Photos from the image-classification dataset "dataset" in the GitHub repository azizanrizqan/BeanSense. Its 3 classes are: arabika, liberika, robusta.

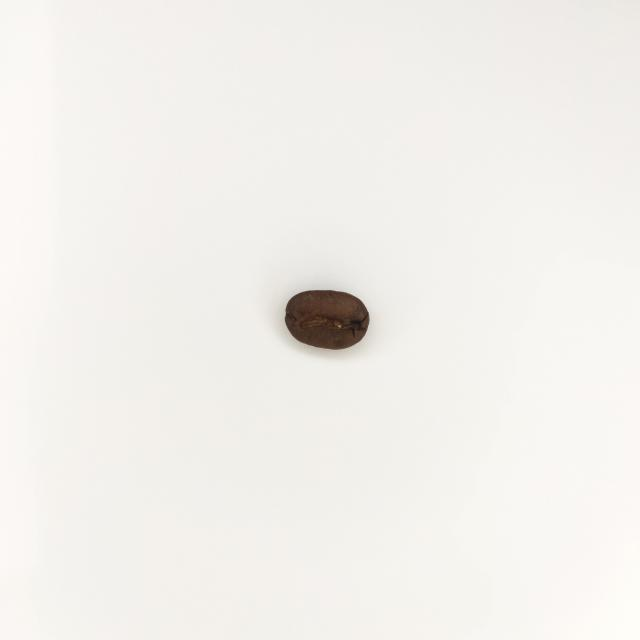
Label: arabika

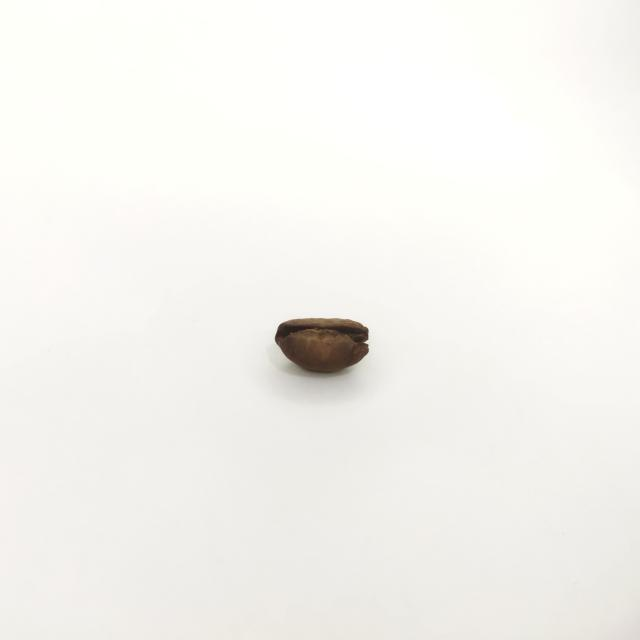
Label: liberika

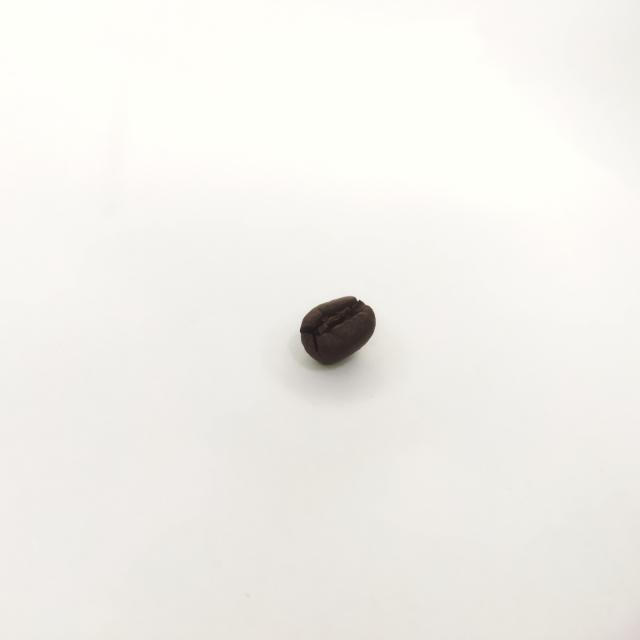
Label: robusta

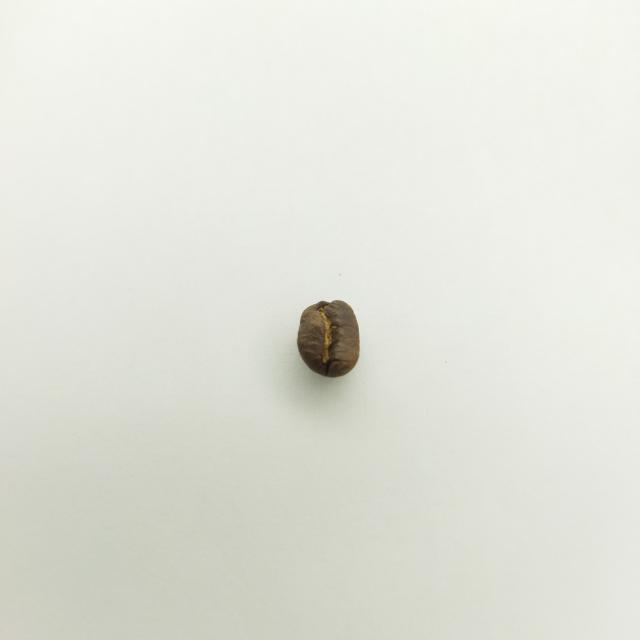
Label: arabika

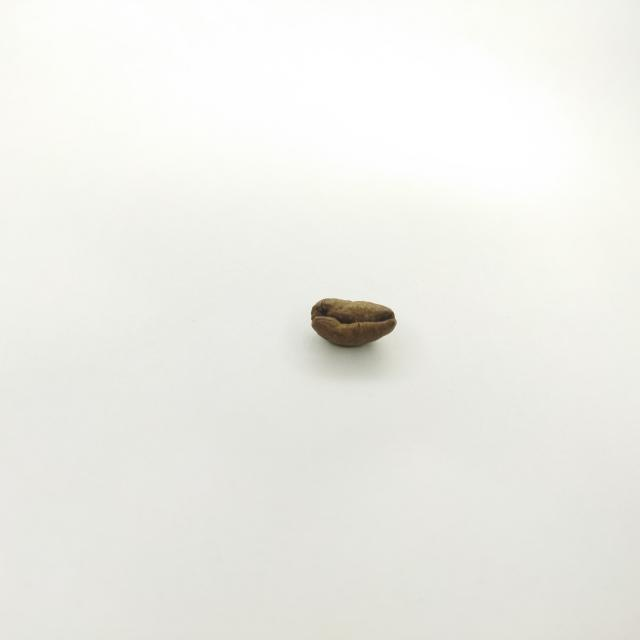
Label: liberika

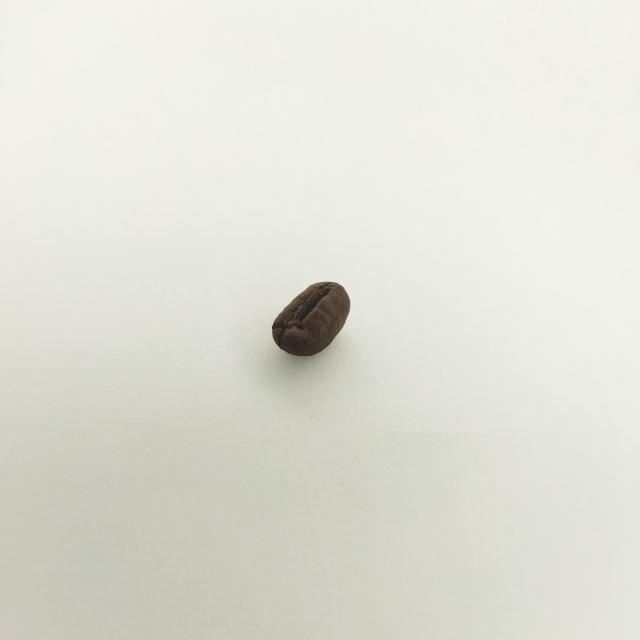
Label: robusta
